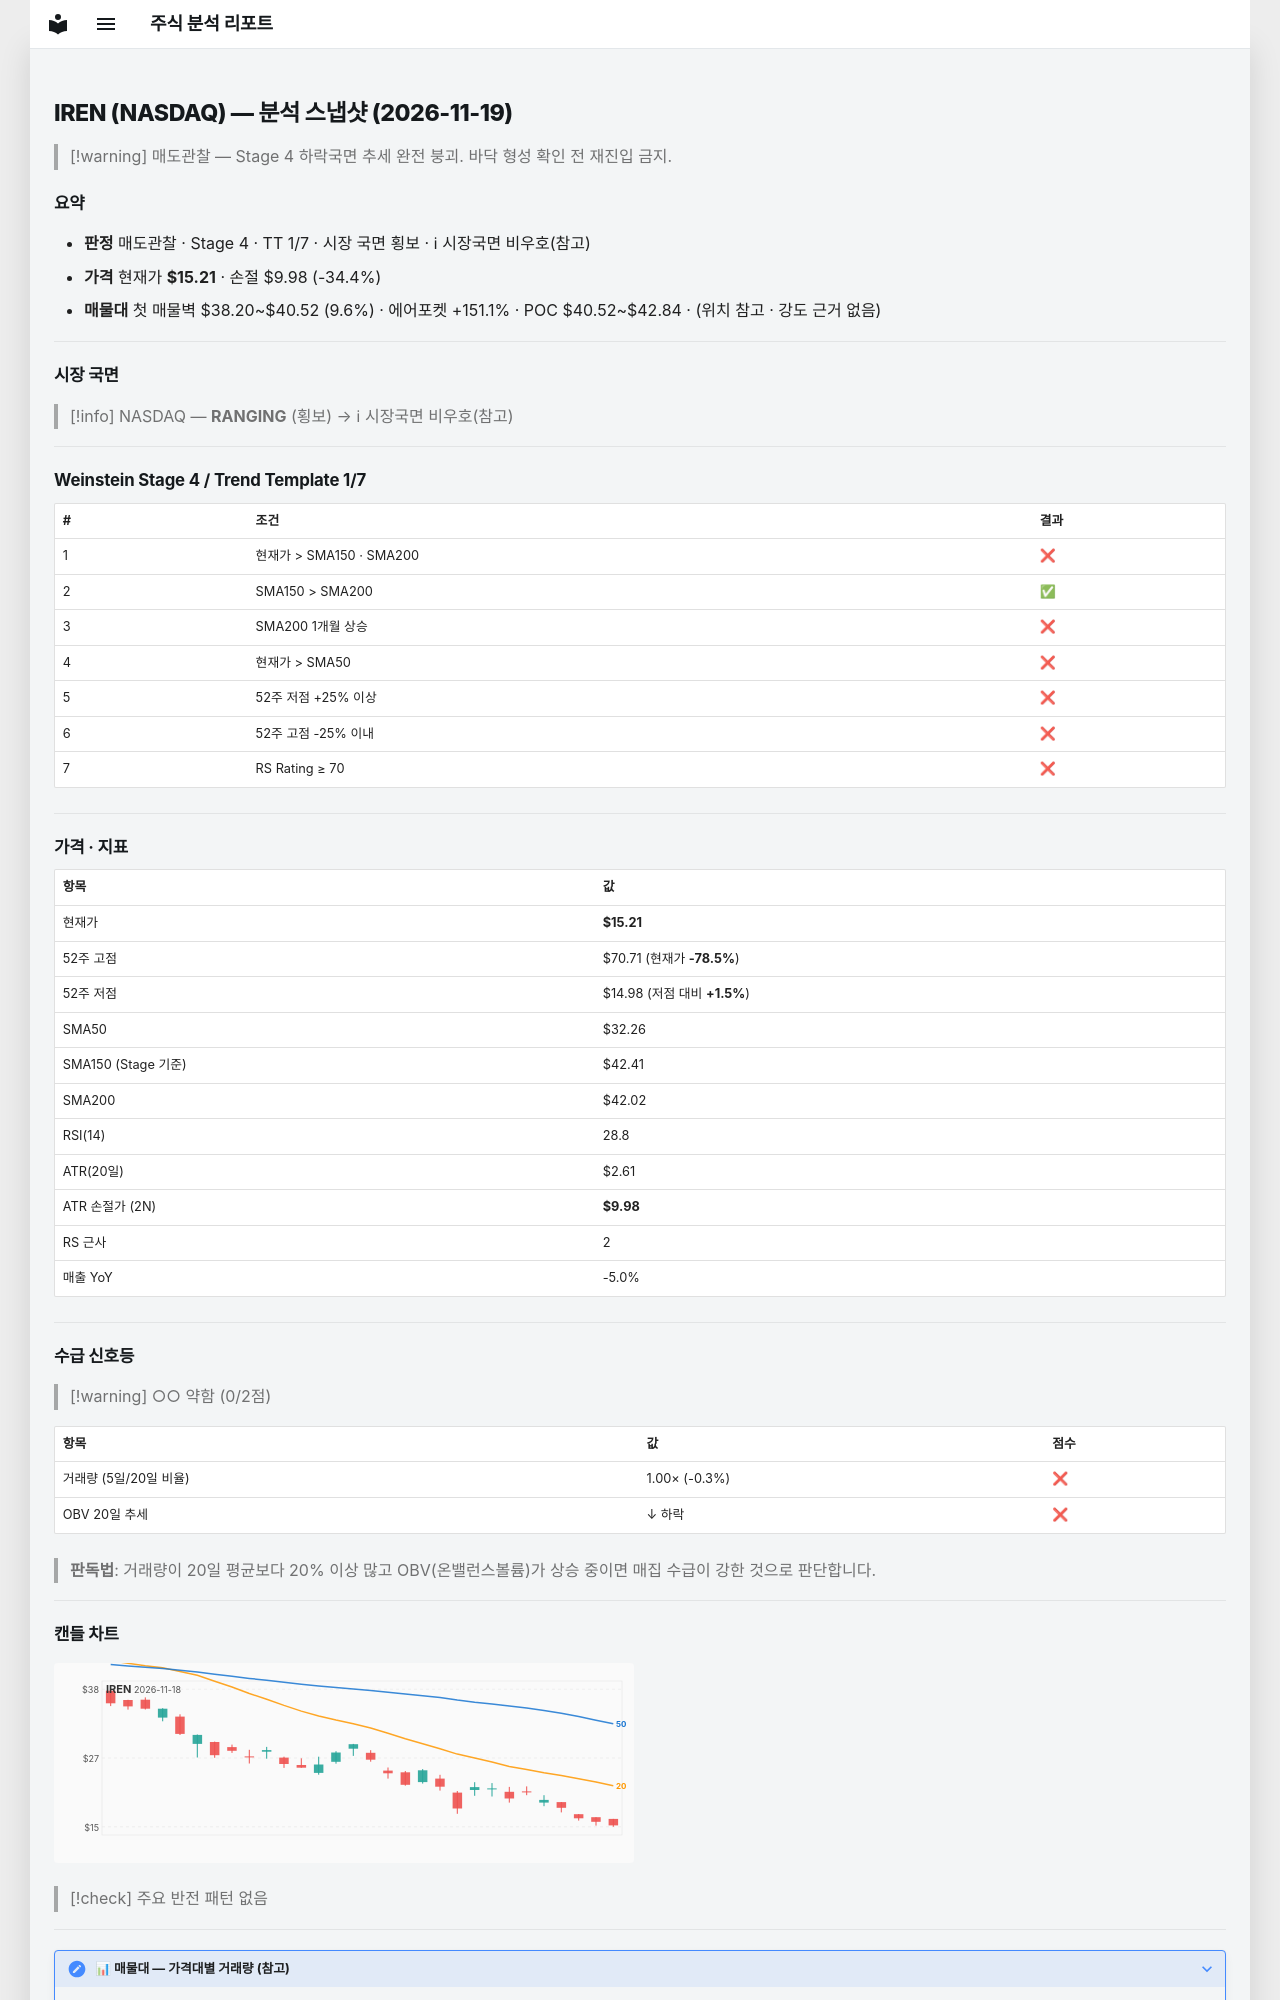

repository: soloandco/stock-reports · page: snapshots/IREN-2026-11-19/index.html · generator: mkdocs

---
type: analysis-snapshot
title: IREN 분석 스냅샷
ticker: IREN
market: NASDAQ
created: 2026-11-19
updated: 2026-11-19
bar-date: 2026-11-18
verdict: 매도관찰
real-rr: 6.53
sma50-gap-pct: -52.8
weekly-position: 저항대아래
weekly-overhead-price: 49.37
weekly-overhead-pct: 224.6
stage: 4
trend-template-score: 1
tt-max: 7
ma-set: sma-50-150-200
price: 15.210000038146973
stop-price: 9.981395937830516
market-regime: RANGING
supply-demand-score: 0/2
supply-demand-label: 약함
status: tracking
tags:
  - stock-agent
  - watchlist
  - IREN
  - analysis
related:
  - "[[analysis-template]]"
---

# IREN (NASDAQ) — 분석 스냅샷 (2026-11-19)

> [!warning] 매도관찰 — Stage 4 하락국면
> 추세 완전 붕괴. 바닥 형성 확인 전 재진입 금지.

## 요약

- **판정** 매도관찰 · Stage 4 · TT 1/7 · 시장 국면 횡보 · ℹ 시장국면 비우호(참고)
- **가격** 현재가 **$15.21** · 손절 $9.98 (-34.4%)
- **매물대** 첫 매물벽 $38.20~$40.52 (9.6%) · 에어포켓 +151.1% · POC $40.52~$42.84 · (위치 참고 · 강도 근거 없음)

---

## 시장 국면

> [!info] NASDAQ — **RANGING** (횡보) → ℹ 시장국면 비우호(참고)

---

## Weinstein Stage 4 / Trend Template 1/7

| # | 조건 | 결과 |
|---|------|------|
| 1 | 현재가 > SMA150 · SMA200 | ❌ |
| 2 | SMA150 > SMA200 | ✅ |
| 3 | SMA200 1개월 상승 | ❌ |
| 4 | 현재가 > SMA50 | ❌ |
| 5 | 52주 저점 +25% 이상 | ❌ |
| 6 | 52주 고점 -25% 이내 | ❌ |
| 7 | RS Rating ≥ 70 | ❌ |

---

## 가격 · 지표

| 항목 | 값 |
|------|---|
| 현재가 | **$15.21** |
| 52주 고점 | $70.71 (현재가 **-78.5%**) |
| 52주 저점 | $14.98 (저점 대비 **+1.5%**) |
| SMA50 | $32.26 |
| SMA150 (Stage 기준) | $42.41 |
| SMA200 | $42.02 |
| RSI(14) | 28.8 |
| ATR(20일) | $2.61 |
| ATR 손절가 (2N) | **$9.98** |
| RS 근사 | 2 |
| 매출 YoY | -5.0% |

---
## 수급 신호등

> [!warning] ○○ 약함 (0/2점)

| 항목 | 값 | 점수 |
|------|------|------|
| 거래량 (5일/20일 비율) | 1.00× (-0.3%) | ❌ |
| OBV 20일 추세 | ↓ 하락 | ❌ |

> **판독법**: 거래량이 20일 평균보다 20% 이상 많고 OBV(온밸런스볼륨)가 상승 중이면 매집 수급이 강한 것으로 판단합니다.

---
